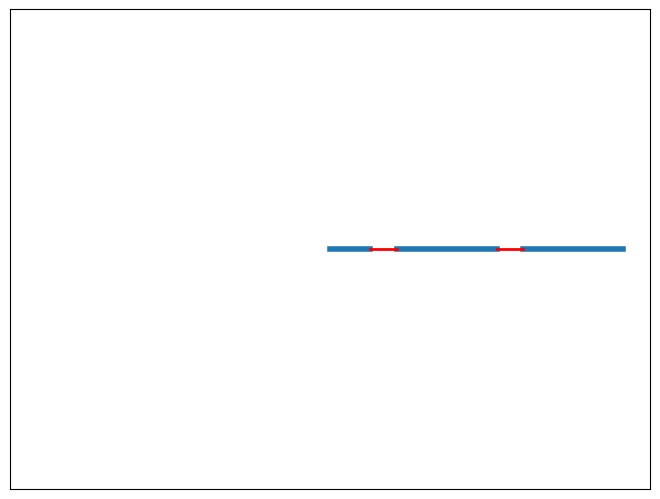

This chart was generated by the following Python code: (Note: this script raises an exception after producing the figure.)
#%%
import numpy as np
import random
import matplotlib.animation as animation
import matplotlib.pyplot as plt
import matplotlib.patches as patches
import matplotlib.lines as mline
from functools import partial

#%%
def transform2d(rot_ang,trans_vec):
    o = rot_ang
    dx,dy = trans_vec
    c = np.cos(o)
    s = np.sin(o)
    frame = np.array( [[c, -s, dx],\
                       [s,  c, dy],\
                       [0,  0,  1]])
    return frame

def pt_h(point_list):
    homogenous_arr = []
    for point in point_list:
        x,y = (point[0],point[1])
        homogenous_arr.append(np.array([[x,y,1]]).T)
    return np.array(homogenous_arr)

def get_matrices(tf_params):
    mats = []
    for param in tf_params:
        phi0 = param[0]
        s0 = [param[1],0]
        mat = transform2d(phi0,s0)
        mats.append(mat)
    mats = np.array(mats)
    return mats

def draw_lines(ax,points):
    line_artists = []
    x = points[:,0]
    y = points[:,1]
    for i in range(len(points)-1):
        line = mline.Line2D(xdata=[points[i][0],points[i+1][0]],ydata=[points[i][1],points[i+1][1]])
        if i%2 == 1:
            line.set_color('r')
            line.set_linewidth('2')
        else:
            line.set_linewidth('4')
        line_artists.append(line)
    
    for line in [line_artists[i] for i in [0,2,4,1,3]]:
        ax.add_line(line)
        

    return line_artists
    

def update_frame(points,ax,line_artists):
    updated_line_artists = []
    all_x = []
    all_y = []
    for i,line in enumerate(line_artists):
        xs,ys = ([points[i][j],points[i+1][j]] for j in range(2))
        all_x.append(xs)
        all_y.append(ys)
        line.set_data(xs,ys)

        updated_line_artists.append(line)
    all_x = np.array(all_x).flatten()
    all_y = np.array(all_y).flatten()
    end_segment = updated_line_artists[-1].get_xydata()
    end_point = end_segment[1,:]
    plt.scatter(end_point[0],end_point[1],c='g')
    updated_line_artists[1],updated_line_artists[4] = updated_line_artists[4],updated_line_artists[1]#put red joint at end so it is drawn on top
    line_artists = updated_line_artists
    return line_artists

def transform_points(points0,theta1=0,theta2=0):
    end_tf = get_matrices([[0,0],[theta1,0],[theta1,0],[theta2,0],[theta2,0]]) 

    updated_points = points0

    for i,mat in enumerate(end_tf):
        frame_origin = updated_points[i,:]
        for j,point in enumerate(updated_points[i:,:]):
            adjusted_point = point-frame_origin
            u_pt = mat@adjusted_point
            updated_points[i+j,:] = u_pt+frame_origin
    return updated_points

def theta_frames(points0,u_start = 0, u_end = 4, compl1=2, compl2=4, n_frames = 30):
    assert(u_end>u_start)
    o1,o2 = 0,0
    for u in np.linspace(u_start,u_end,n_frames):
        kappa1 = compl1*u/500
        kappa2 = compl2*u/500
        o1 = 2*np.tan(kappa1/2)
        o2 = 2*np.tan(kappa2/2)
        points = transform_points(points0,theta1=o1,theta2=o2)
        yield points



#%%
total_length = 90
l0 = 15
l1 = (total_length - l0)/2
l2 = l1
lengths = [l0,10,l1,10,l2]
total_length = sum(lengths)
n_rods = len(lengths)
n_points = n_rods+1
tf_params0 = np.zeros((n_rods,2))
tf_params0[:,1] = lengths
mats = get_matrices(tf_params0)

#get initial config of nodes
points0 = pt_h([(0,0)])
pt = points0[0]
for mat in mats:
    pt = mat@pt
    points0 = np.append(points0,np.array([pt]),axis=0)



fig= plt.figure(frameon=False)
viewport = fig.add_axes([0,0,1,1])
viewport.xaxis.set_visible(False)
viewport.yaxis.set_visible(False)
bound = total_length+10
viewport.axis('equal')
viewport.set_xlim(-bound,bound)
viewport.set_ylim(-bound,bound)
draw_lines0 = partial(draw_lines,viewport,points0)
artists = draw_lines0()
# %%
fps = 15
writer = animation.writers['ffmpeg']
writer = writer(fps = fps, metadata=dict(artist='Keene Chin'), bitrate=1000)
compl1 = 2
compl2 = 2
ani = animation.FuncAnimation(fig,func=update_frame,interval=1000//fps,frames=theta_frames(points0,compl1=compl1,compl2=compl2),blit=True,fargs=[viewport,artists])
ani.save('./finger_l{}_c{}_c{}.mp4'.format(l0,compl1,compl2), writer=writer)
# %%


